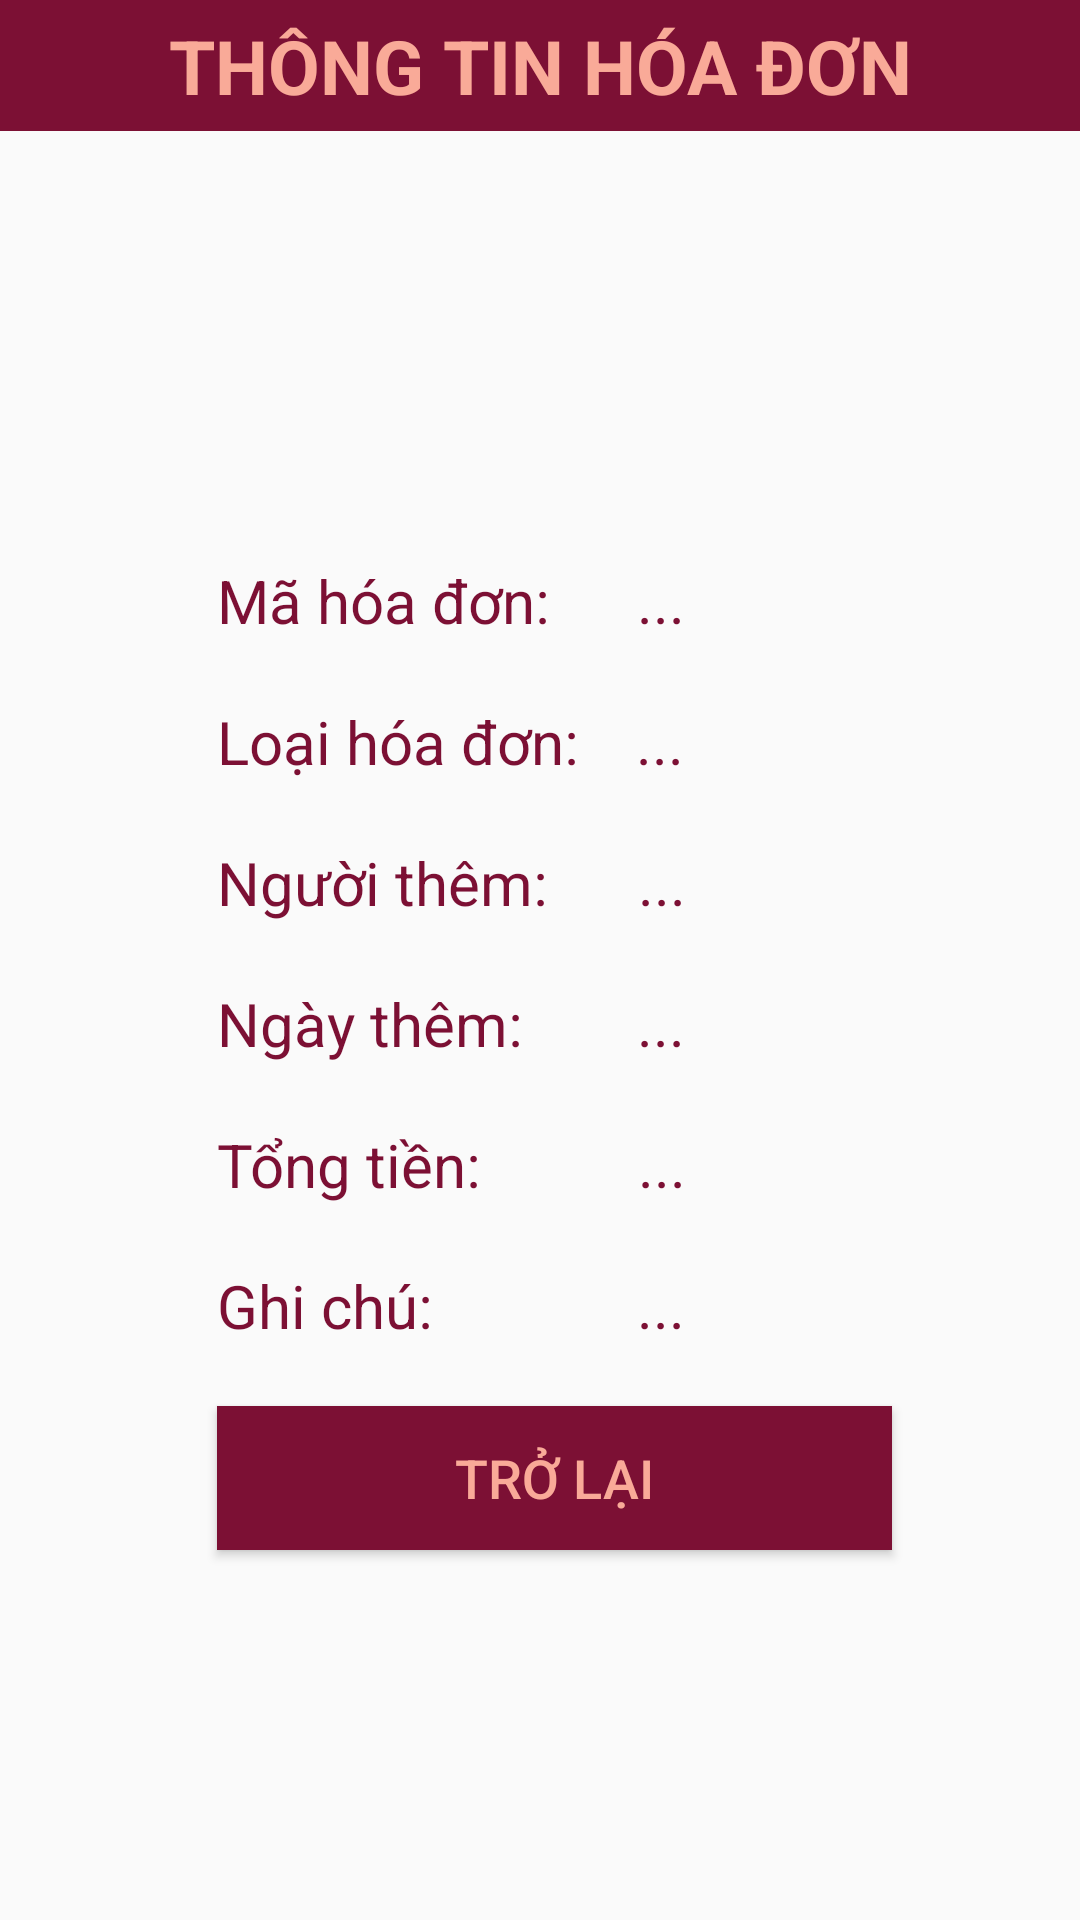

Reconstruct the res/layout file that produces this screen, plus the resources it refers to.
<!-- AndroidManifest.xml: application theme Theme.QuanLyThuCung -->
<!-- res/layout/activity_information_bill.xml -->
<?xml version="1.0" encoding="utf-8"?>
<LinearLayout
    xmlns:android="http://schemas.android.com/apk/res/android"
    xmlns:app="http://schemas.android.com/apk/res-auto"
    xmlns:tools="http://schemas.android.com/tools"
    android:layout_width="match_parent"
    android:layout_height="match_parent"
    android:orientation="vertical"

    tools:context=".ActivitySubjectInformation">

    <TextView
        android:id="@+id/tvTTHD"
        android:layout_width="match_parent"
        android:layout_height="wrap_content"
        android:layout_alignParentTop="true"
        android:gravity="center"
        android:text="Thông Tin Hóa Đơn"
        android:textAllCaps="true"
        android:textColor="@color/dng"
        android:background="@color/dd"
        android:padding="5dp"
        android:textSize="25dp"
        android:textStyle="bold"/>
    <LinearLayout
        android:layout_width="match_parent"
        android:layout_height="match_parent"
        android:orientation="vertical"
        android:gravity="center"
        android:layout_below="@+id/tvTTHD"
        android:background="@drawable/job562_nunoon_07_e">
        <LinearLayout
            android:layout_width="match_parent"
            android:layout_height="wrap_content"
            android:orientation="vertical"
            android:layout_marginTop="20dp"
            android:layout_marginLeft="70dp"
            android:layout_marginRight="65dp"
            android:gravity="center">
            <LinearLayout
                android:orientation="horizontal"
                android:layout_width="match_parent"
                android:layout_height="wrap_content">
                <TextView
                    android:textColor="@color/dd"
                    android:textSize="20dp"
                    android:text="Mã hóa đơn:"
                    android:layout_width="wrap_content"
                    android:layout_height="match_parent"/>

                <TextView
                    android:id="@+id/tvBillID"
                    android:layout_width="match_parent"
                    android:layout_height="match_parent"
                    android:layout_marginLeft="29dp"
                    android:text="..."
                    android:textColor="@color/dd"
                    android:textSize="20dp" />
            </LinearLayout>
            <LinearLayout
                android:orientation="horizontal"
                android:layout_width="match_parent"
                android:layout_height="wrap_content"
                android:layout_marginTop="20dp">
                <TextView
                    android:textColor="@color/dd"
                    android:textSize="20dp"
                    android:text="Loại hóa đơn:"
                    android:layout_width="wrap_content"
                    android:layout_height="match_parent"/>
                <TextView
                    android:id="@+id/tvBillKind"
                    android:textColor="@color/dd"
                    android:text="..."
                    android:textSize="20dp"
                    android:layout_marginLeft="19dp"
                    android:layout_width="match_parent"
                    android:layout_height="match_parent"/>
            </LinearLayout>
            <LinearLayout
                android:orientation="horizontal"
                android:layout_width="match_parent"
                android:layout_height="match_parent"
                android:layout_marginTop="20dp">
                <TextView
                    android:textColor="@color/dd"
                    android:textSize="20dp"
                    android:text="Người thêm: "
                    android:layout_width="wrap_content"
                    android:layout_height="match_parent"/>
                <TextView
                    android:id="@+id/tvAddPerson"
                    android:layout_width="match_parent"
                    android:layout_height="match_parent"
                    android:text="..."
                    android:layout_marginLeft="25dp"
                    android:textColor="@color/dd"
                    android:textSize="20dp"/>

            </LinearLayout>
            <LinearLayout
                android:orientation="horizontal"
                android:layout_width="match_parent"
                android:layout_height="wrap_content"
                android:layout_marginTop="20dp">
                <TextView
                    android:textColor="@color/dd"
                    android:textSize="20dp"
                    android:text="Ngày thêm: "
                    android:layout_width="wrap_content"
                    android:layout_height="match_parent"/>
                <TextView
                    android:id="@+id/tvAddDate"
                    android:layout_width="match_parent"
                    android:layout_height="match_parent"
                    android:text="..."
                    android:layout_marginLeft="33dp"
                    android:textColor="@color/dd"
                    android:textSize="20dp"/>
            </LinearLayout>
            <LinearLayout
                android:orientation="horizontal"
                android:layout_width="match_parent"
                android:layout_height="match_parent"
                android:layout_marginTop="20dp">
                <TextView
                    android:textColor="@color/dd"
                    android:textSize="20dp"
                    android:text="Tổng tiền:"
                    android:layout_width="wrap_content"
                    android:layout_height="match_parent" />
                <TextView
                    android:id="@+id/tvBillTotal"
                    android:textColor="@color/dd"
                    android:text="..."
                    android:textSize="20dp"
                    android:layout_marginLeft="52dp"
                    android:layout_width="match_parent"
                    android:layout_height="match_parent"/>
            </LinearLayout>

            <LinearLayout
                android:orientation="horizontal"
                android:layout_width="match_parent"
                android:layout_height="match_parent"
                android:layout_marginTop="20dp">
                <TextView
                    android:textColor="@color/dd"
                    android:textSize="20dp"
                    android:text="Ghi chú:"
                    android:layout_width="wrap_content"
                    android:layout_height="match_parent" />
                <TextView
                    android:id="@+id/tvNote"
                    android:textColor="@color/dd"
                    android:text="..."
                    android:textSize="20dp"
                    android:layout_marginLeft="68dp"
                    android:layout_width="match_parent"
                    android:layout_height="match_parent"/>
            </LinearLayout>
        </LinearLayout>
        <Button
            android:id="@+id/btnTroLai"
            android:layout_width="match_parent"
            android:layout_height="wrap_content"
            android:layout_marginRight="65dp"
            android:layout_marginLeft="70dp"
            android:layout_marginTop="20dp"
            android:background="@color/dd"
            android:text="Trở Lại"
            android:textColor="@color/dng"
            android:textSize="18dp" />
    </LinearLayout>
</LinearLayout>
<!-- resources referenced by this layout -->
<resources>
  <color name="dd">#7C1034</color>
  <color name="dng">#F9AA98</color>
  <style name="Theme.QuanLyThuCung" parent="Base.Theme.QuanLyThuCung" />
  <style name="Base.Theme.QuanLyThuCung" parent="Theme.MaterialComponents.DayNight.NoActionBar.Bridge">
          
          
          
      </style>
</resources>
